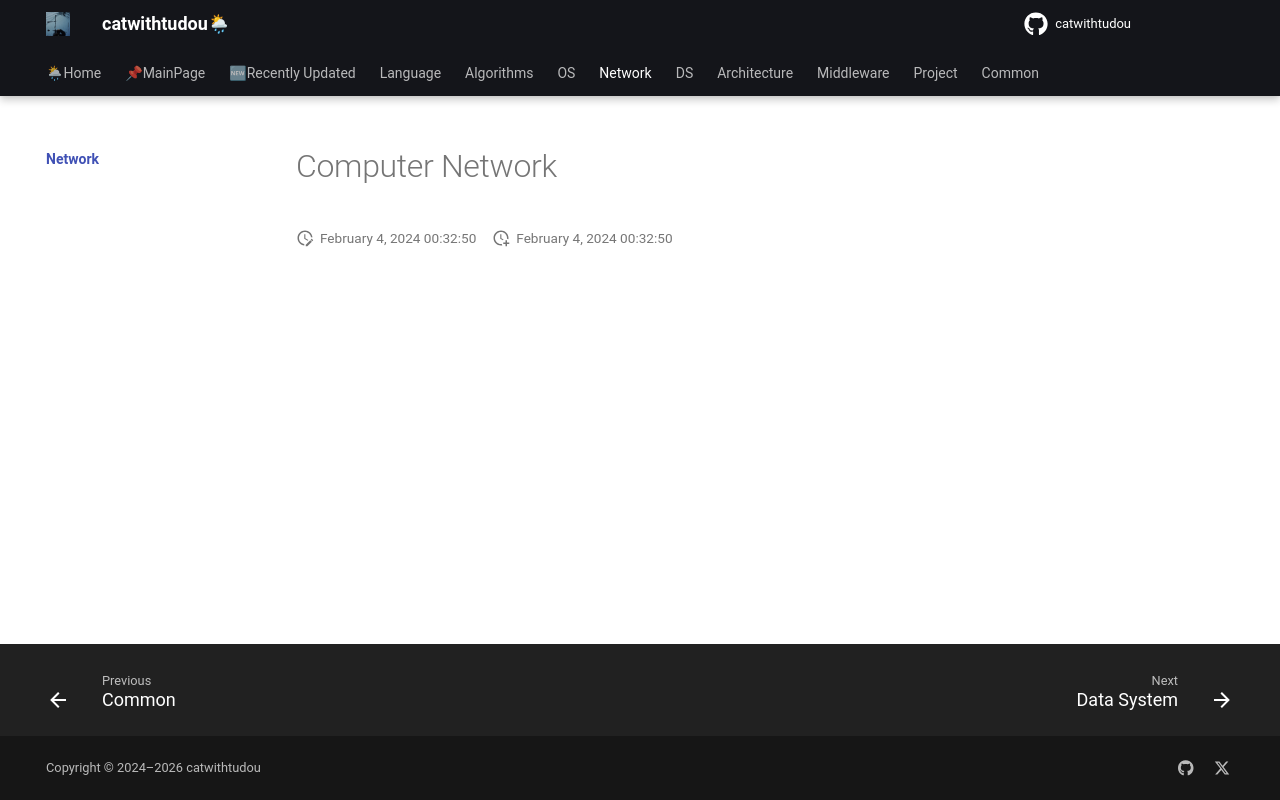

repository: catwithtudou/new_blog · page: network/index.html · generator: mkdocs

# Computer Network
